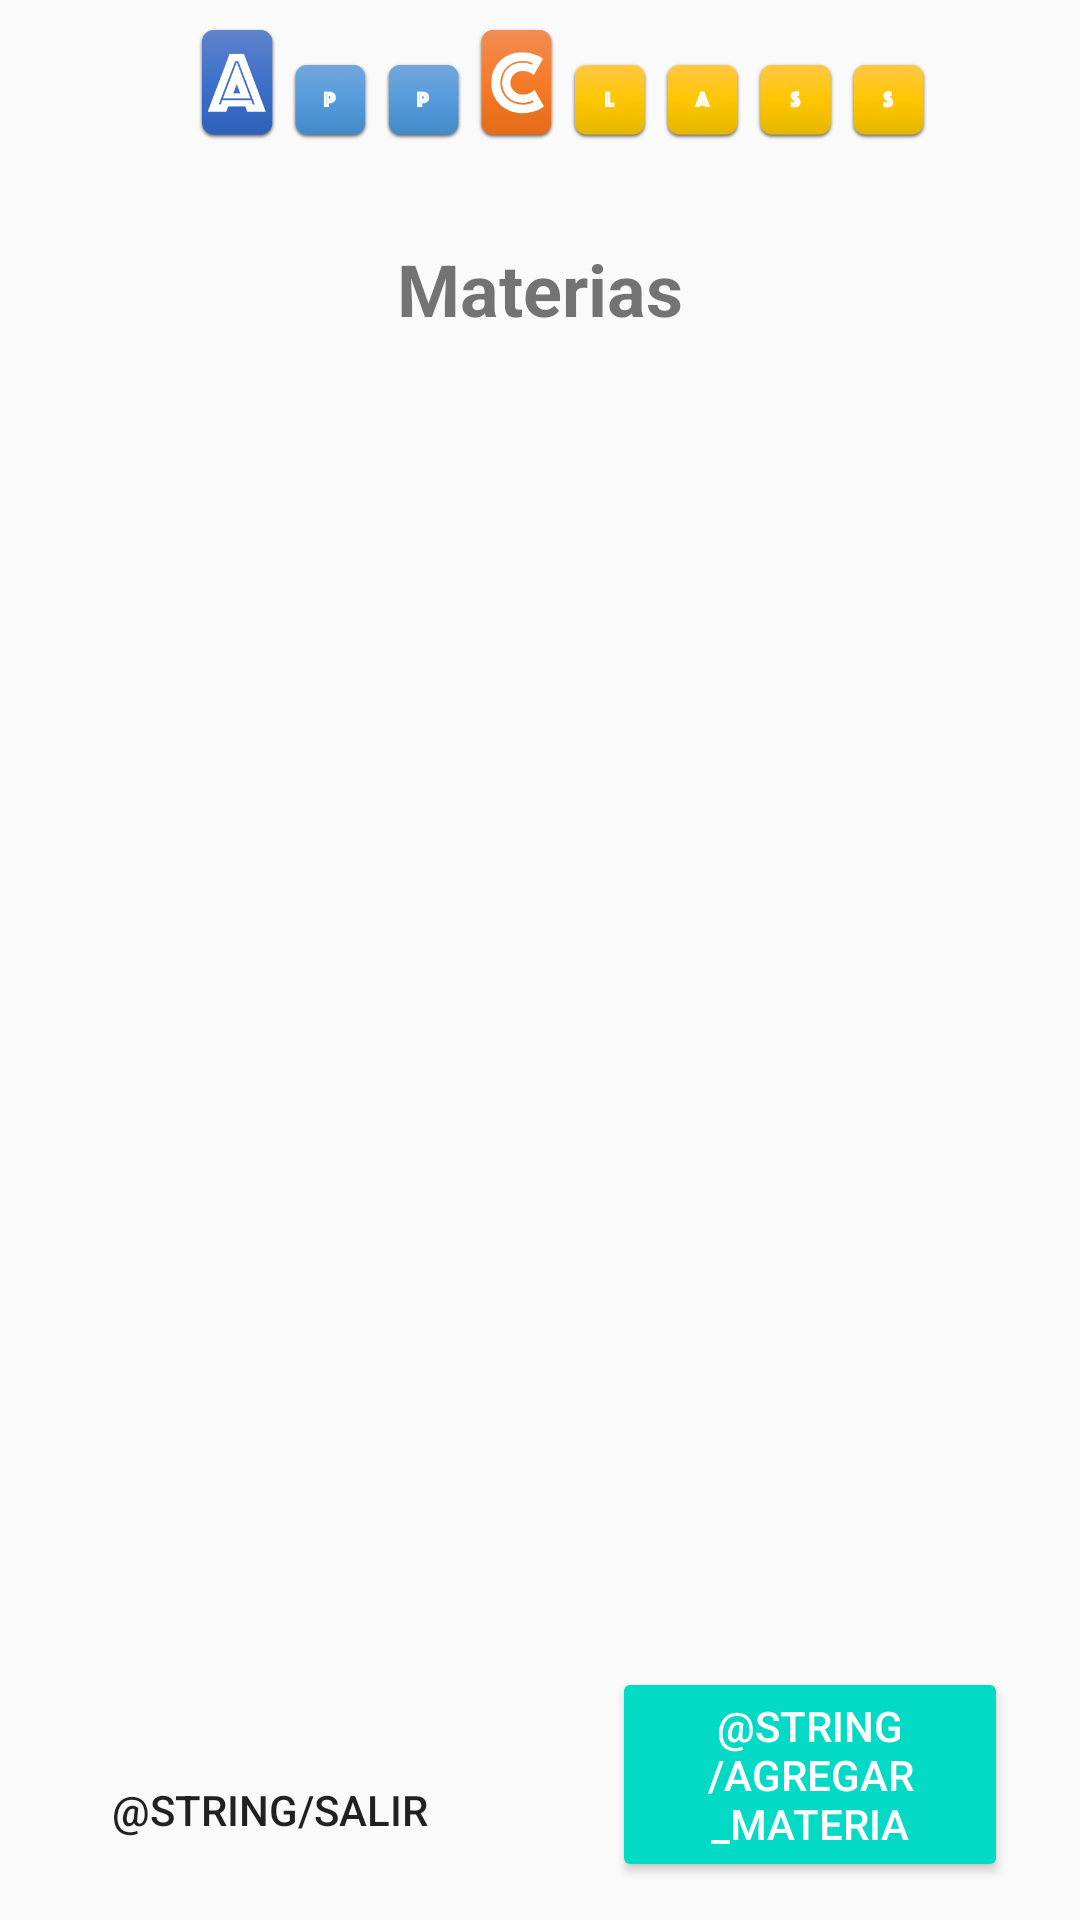

Android layout source for this screen:
<!-- AndroidManifest.xml: application theme AppTheme -->
<!-- res/layout/fragment_listado_materias.xml -->
<?xml version="1.0" encoding="utf-8"?>
<FrameLayout xmlns:android="http://schemas.android.com/apk/res/android"
    xmlns:app="http://schemas.android.com/apk/res-auto"
    xmlns:tools="http://schemas.android.com/tools"
    android:layout_width="match_parent"
    android:layout_height="match_parent"
    tools:context=".ListadoMaterias">

    <androidx.constraintlayout.widget.ConstraintLayout
        android:layout_width="match_parent"
        android:layout_height="match_parent">

        <androidx.constraintlayout.widget.Guideline
            android:id="@+id/guideline8"
            android:layout_width="wrap_content"
            android:layout_height="wrap_content"
            android:orientation="horizontal"
            app:layout_constraintGuide_percent=".1" />

        <ImageView
            android:id="@+id/imageView4"
            android:layout_width="0dp"
            android:layout_height="0dp"
            android:src="@drawable/appclass"
            app:layout_constraintBottom_toTopOf="@+id/guideline8"
            app:layout_constraintEnd_toEndOf="parent"
            app:layout_constraintStart_toStartOf="parent"
            app:layout_constraintTop_toTopOf="parent" />

        <androidx.constraintlayout.widget.Guideline
            android:id="@+id/guideline10"
            android:layout_width="wrap_content"
            android:layout_height="wrap_content"
            android:orientation="horizontal"
            app:layout_constraintGuide_percent=".2" />

        <TextView
            android:id="@+id/textView2"
            android:layout_width="wrap_content"
            android:layout_height="wrap_content"
            android:text="@string/materias"
            android:textSize="24sp"
            android:textStyle="bold"
            app:layout_constraintBottom_toTopOf="@+id/guideline10"
            app:layout_constraintEnd_toEndOf="parent"
            app:layout_constraintStart_toStartOf="parent"
            app:layout_constraintTop_toTopOf="@+id/guideline8" />

        <ListView
            android:layout_width="0dp"
            android:layout_height="0dp"
            android:layout_marginBottom="16dp"
            app:layout_constraintBottom_toTopOf="@+id/bSalir"
            app:layout_constraintEnd_toEndOf="parent"
            app:layout_constraintHorizontal_bias="0.0"
            app:layout_constraintStart_toStartOf="parent"
            app:layout_constraintTop_toTopOf="@+id/guideline10"
            app:layout_constraintVertical_bias="0.0" />

        <androidx.constraintlayout.widget.Guideline
            android:id="@+id/guideline11"
            android:layout_width="wrap_content"
            android:layout_height="wrap_content"
            android:orientation="horizontal"
            app:layout_constraintGuide_percent=".98" />

        <Button
            android:id="@+id/bAgregarMateria"
            style="@style/Widget.AppCompat.Button.Colored"
            android:layout_width="0dp"
            android:layout_height="wrap_content"
            android:layout_marginStart="24dp"
            android:layout_marginEnd="24dp"
            android:text="@string/agregar_materia"
            app:layout_constraintBottom_toTopOf="@+id/guideline11"
            app:layout_constraintEnd_toEndOf="parent"
            app:layout_constraintStart_toStartOf="@+id/guideline13" />

        <Button
            android:id="@+id/bSalir"
            style="@style/Widget.AppCompat.Button.Borderless"
            android:layout_width="0dp"
            android:layout_height="wrap_content"
            android:layout_marginStart="24dp"
            android:layout_marginEnd="24dp"
            android:text="@string/salir"
            app:layout_constraintBottom_toTopOf="@+id/guideline11"
            app:layout_constraintEnd_toStartOf="@+id/guideline13"
            app:layout_constraintStart_toStartOf="parent" />

        <androidx.constraintlayout.widget.Guideline
            android:id="@+id/guideline13"
            android:layout_width="wrap_content"
            android:layout_height="wrap_content"
            android:orientation="vertical"
            app:layout_constraintGuide_percent=".5" />

    </androidx.constraintlayout.widget.ConstraintLayout>
</FrameLayout>
<!-- resources referenced by this layout -->
<resources>
  <!-- drawable appclass: png bitmap (drawable, 77021 bytes) -->
  <string name="materias">Materias</string>
  <style name="AppTheme" parent="Theme.AppCompat.Light.NoActionBar">
          
          <item name="colorPrimary">@color/colorPrimary</item>
          <item name="colorPrimaryDark">@color/colorPrimaryDark</item>
          <item name="colorAccent">@color/colorAccent</item>
      </style>
  <!-- not gathered from this repository: default colours our renderer supplied (Android Studio template values) -->
  <color name="colorPrimary">#FF6200EE</color>
  <color name="colorPrimaryDark">#FF3700B3</color>
  <color name="colorAccent">#FF03DAC5</color>
</resources>
